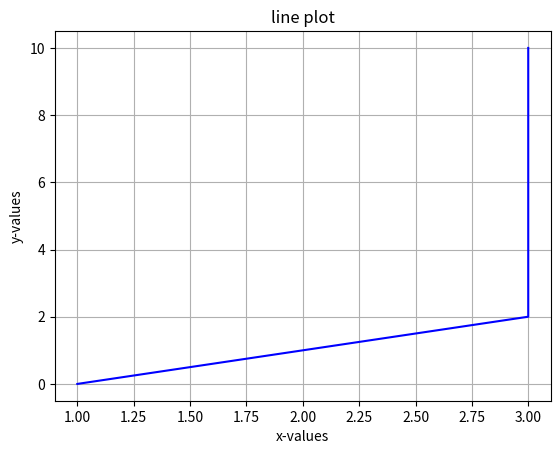

Write the Python code that produced this figure.
import matplotlib.pyplot as plt 
import numpy as np

x = (1,2,3,3,3,3)
y = (0,1,2,4,8,10)


plt.plot(x,y,color='blue')


plt.xlabel('x-values')
plt.ylabel('y-values')
plt.title('line plot')
plt.grid(True)
plt.show()